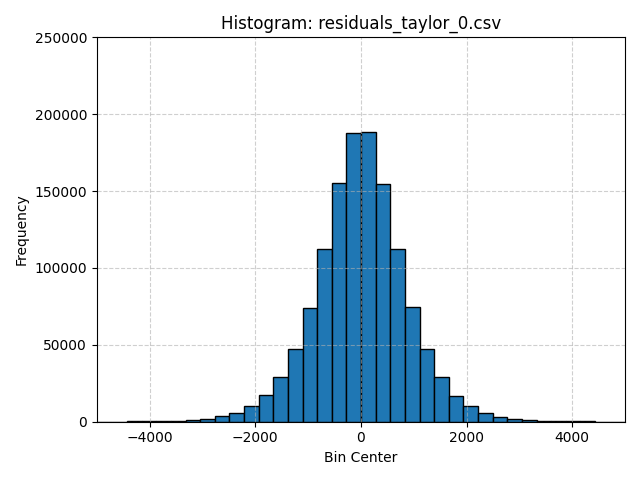

The file beside this chart, header and first rows:
Bin Center, Frequency
-8445, 1
-8168, 2
-7891, 3
-7614, 3
-7337, 1
-7060, 3
-6783, 3
-6506, 5
-6229, 5
-5952, 21
-5675, 20
-5398, 40
-5121, 50
-4844, 91
-4567, 111
-4290, 202
-4014, 287
-3737, 444
-3460, 748
-3183, 1197
-2906, 1965
-2629, 3453
-2352, 5935
-2075, 9978
-1798, 17408
-1521, 28994
-1244, 47263
-967.2, 73845
-690.3, 112145
-413.3, 155175
-136.4, 188020
140.5, 188199
417.5, 154751
694.4, 112260
971.3, 74875
1248, 47082
1525, 28854
1802, 17026
2079, 9961
2356, 5658
2633, 3311
2910, 1846
3187, 1068
3464, 611
3741, 428
4018, 277
4295, 166
4572, 111
4848, 89
5125, 61
5402, 41
5679, 29
5956, 17
6233, 18
6510, 4
6787, 10
7064, 6
7341, 4
7618, 4
7895, 2
... 4 more rows
